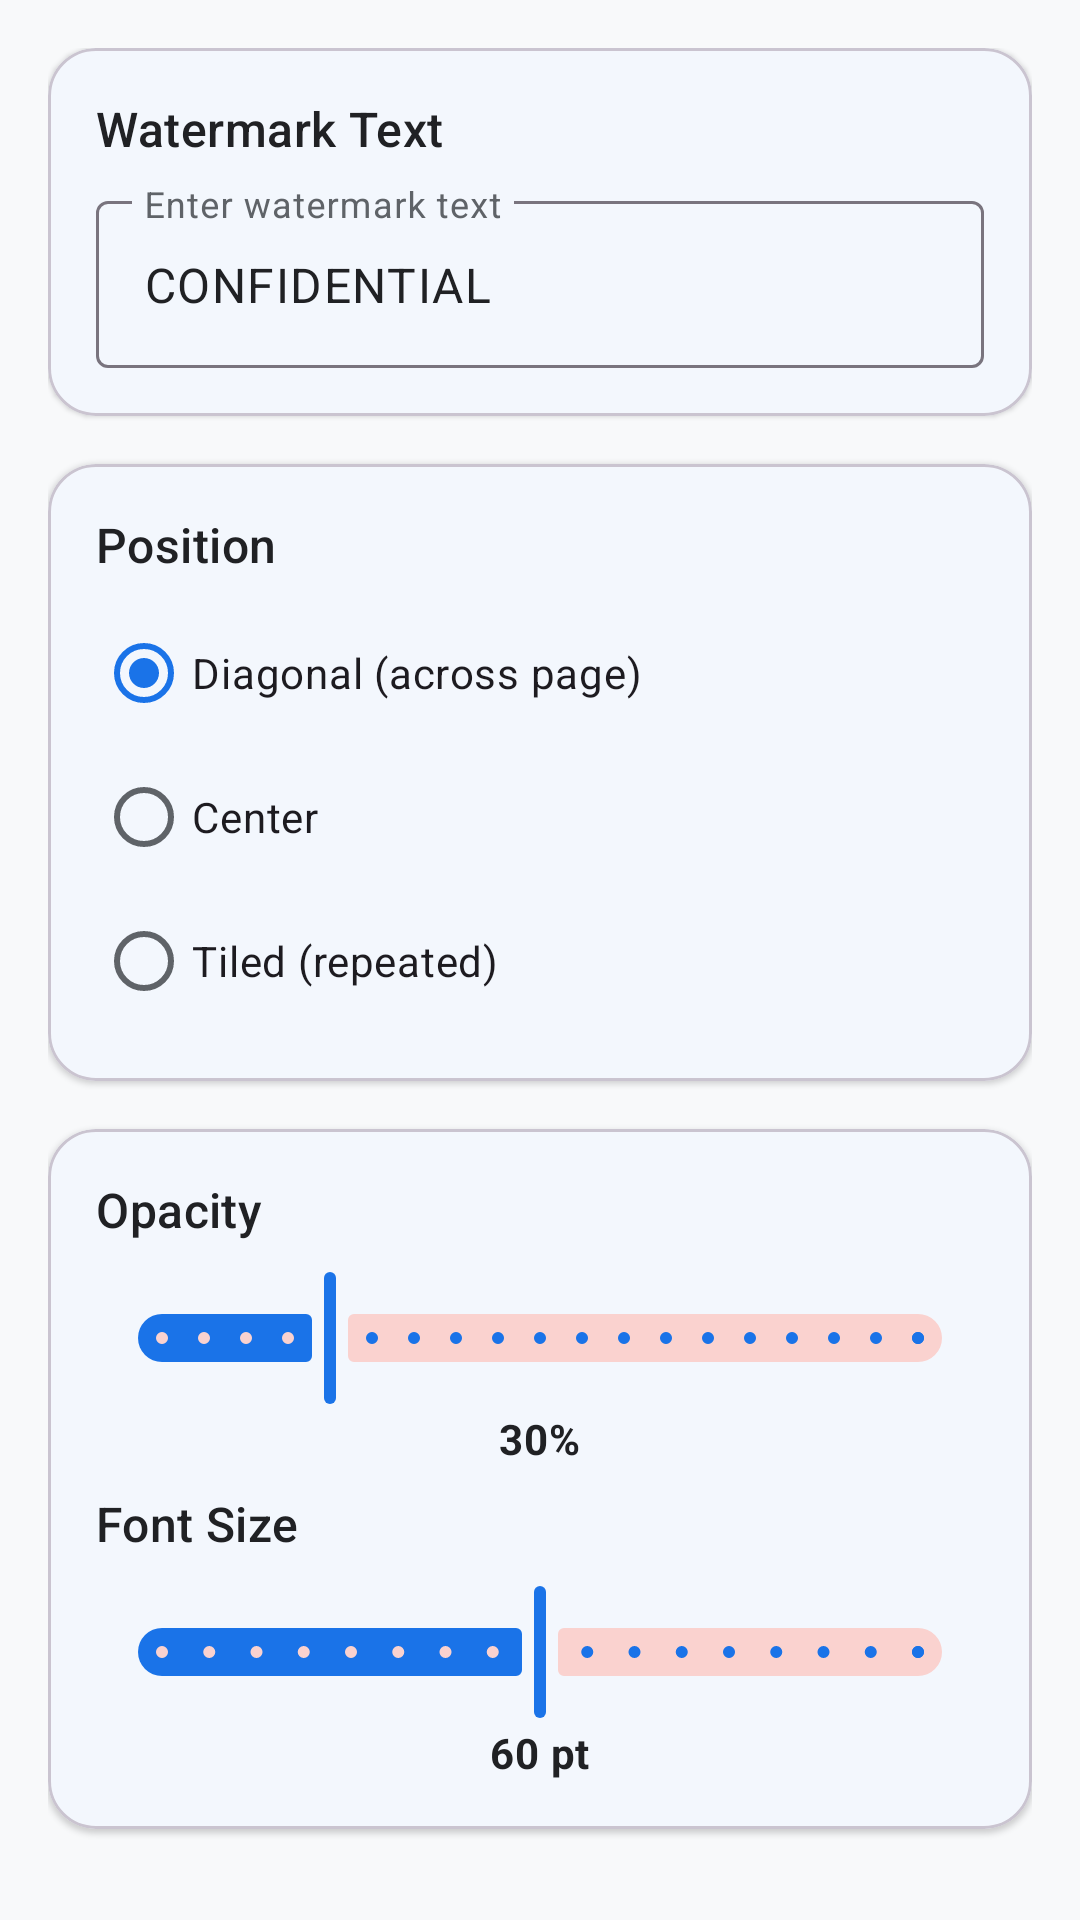

Here is an Android app screen rendered from its layout file. Give the layout XML and the strings, colors and styles it references.
<!-- AndroidManifest.xml: application theme Theme.PDFox -->
<!-- res/layout/fragment_watermark.xml -->
<?xml version="1.0" encoding="utf-8"?>
<LinearLayout xmlns:android="http://schemas.android.com/apk/res/android"
    xmlns:app="http://schemas.android.com/apk/res-auto"
    android:layout_width="match_parent"
    android:layout_height="match_parent"
    android:orientation="vertical"
    android:padding="@dimen/spacing_medium">

    
    <com.google.android.material.card.MaterialCardView
        android:layout_width="match_parent"
        android:layout_height="wrap_content"
        android:layout_marginBottom="@dimen/spacing_medium"
        app:cardBackgroundColor="@color/surface"
        app:cardCornerRadius="@dimen/card_corner_radius"
        app:cardElevation="@dimen/elevation_card">

        <LinearLayout
            android:layout_width="match_parent"
            android:layout_height="wrap_content"
            android:orientation="vertical"
            android:padding="@dimen/spacing_medium">

            <TextView
                android:layout_width="wrap_content"
                android:layout_height="wrap_content"
                android:text="Watermark Text"
                android:textAppearance="?attr/textAppearanceTitleMedium"
                android:textColor="@color/on_surface" />

            <com.google.android.material.textfield.TextInputLayout
                android:layout_width="match_parent"
                android:layout_height="wrap_content"
                android:layout_marginTop="@dimen/spacing_small"
                android:hint="Enter watermark text"
                style="@style/Widget.Material3.TextInputLayout.OutlinedBox">

                <com.google.android.material.textfield.TextInputEditText
                    android:id="@+id/et_watermark_text"
                    android:layout_width="match_parent"
                    android:layout_height="wrap_content"
                    android:inputType="text"
                    android:text="CONFIDENTIAL" />
            </com.google.android.material.textfield.TextInputLayout>
        </LinearLayout>
    </com.google.android.material.card.MaterialCardView>

    
    <com.google.android.material.card.MaterialCardView
        android:layout_width="match_parent"
        android:layout_height="wrap_content"
        android:layout_marginBottom="@dimen/spacing_medium"
        app:cardBackgroundColor="@color/surface"
        app:cardCornerRadius="@dimen/card_corner_radius"
        app:cardElevation="@dimen/elevation_card">

        <LinearLayout
            android:layout_width="match_parent"
            android:layout_height="wrap_content"
            android:orientation="vertical"
            android:padding="@dimen/spacing_medium">

            <TextView
                android:layout_width="wrap_content"
                android:layout_height="wrap_content"
                android:text="Position"
                android:textAppearance="?attr/textAppearanceTitleMedium"
                android:textColor="@color/on_surface" />

            <RadioGroup
                android:id="@+id/rg_position"
                android:layout_width="match_parent"
                android:layout_height="wrap_content"
                android:layout_marginTop="@dimen/spacing_small">

                <com.google.android.material.radiobutton.MaterialRadioButton
                    android:id="@+id/rb_diagonal"
                    android:layout_width="match_parent"
                    android:layout_height="wrap_content"
                    android:checked="true"
                    android:text="Diagonal (across page)" />

                <com.google.android.material.radiobutton.MaterialRadioButton
                    android:id="@+id/rb_center"
                    android:layout_width="match_parent"
                    android:layout_height="wrap_content"
                    android:text="Center" />

                <com.google.android.material.radiobutton.MaterialRadioButton
                    android:id="@+id/rb_tiled"
                    android:layout_width="match_parent"
                    android:layout_height="wrap_content"
                    android:text="Tiled (repeated)" />
            </RadioGroup>
        </LinearLayout>
    </com.google.android.material.card.MaterialCardView>

    
    <com.google.android.material.card.MaterialCardView
        android:layout_width="match_parent"
        android:layout_height="wrap_content"
        app:cardBackgroundColor="@color/surface"
        app:cardCornerRadius="@dimen/card_corner_radius"
        app:cardElevation="@dimen/elevation_card">

        <LinearLayout
            android:layout_width="match_parent"
            android:layout_height="wrap_content"
            android:orientation="vertical"
            android:padding="@dimen/spacing_medium">

            <TextView
                android:layout_width="wrap_content"
                android:layout_height="wrap_content"
                android:text="Opacity"
                android:textAppearance="?attr/textAppearanceTitleMedium"
                android:textColor="@color/on_surface" />

            <com.google.android.material.slider.Slider
                android:id="@+id/slider_opacity"
                android:layout_width="match_parent"
                android:layout_height="wrap_content"
                android:layout_marginTop="@dimen/spacing_small"
                android:valueFrom="0.1"
                android:valueTo="1"
                android:stepSize="0.05"
                android:value="0.3" />

            <TextView
                android:id="@+id/tv_opacity"
                android:layout_width="wrap_content"
                android:layout_height="wrap_content"
                android:layout_gravity="center_horizontal"
                android:text="30%"
                android:textAppearance="?attr/textAppearanceBodyMedium"
                android:textStyle="bold"
                android:textColor="@color/on_surface" />

            <TextView
                android:layout_width="wrap_content"
                android:layout_height="wrap_content"
                android:layout_marginTop="@dimen/spacing_small"
                android:text="Font Size"
                android:textAppearance="?attr/textAppearanceTitleMedium"
                android:textColor="@color/on_surface" />

            <com.google.android.material.slider.Slider
                android:id="@+id/slider_font_size"
                android:layout_width="match_parent"
                android:layout_height="wrap_content"
                android:layout_marginTop="@dimen/spacing_small"
                android:valueFrom="20"
                android:valueTo="100"
                android:stepSize="5"
                android:value="60" />

            <TextView
                android:id="@+id/tv_font_size"
                android:layout_width="wrap_content"
                android:layout_height="wrap_content"
                android:layout_gravity="center_horizontal"
                android:text="60 pt"
                android:textAppearance="?attr/textAppearanceBodyMedium"
                android:textStyle="bold"
                android:textColor="@color/on_surface" />
        </LinearLayout>
    </com.google.android.material.card.MaterialCardView>

</LinearLayout>
<!-- resources referenced by this layout -->
<resources>
  <color name="on_surface">#202124</color>
  <color name="surface">#FFFFFF</color>
  <dimen name="card_corner_radius">16dp</dimen>
  <dimen name="elevation_card">1dp</dimen>
  <dimen name="spacing_medium">16dp</dimen>
  <dimen name="spacing_small">8dp</dimen>
  <style name="Theme.PDFox" parent="Theme.Material3.Light.NoActionBar">
          
          <item name="colorPrimary">@color/primary</item>
          <item name="colorOnPrimary">@color/on_primary</item>
          <item name="colorPrimaryContainer">@color/primary_container</item>
          
          
          <item name="colorSecondary">@color/secondary</item>
          <item name="colorOnSecondary">@color/on_secondary</item>
          <item name="colorSecondaryContainer">@color/secondary_container</item>
          
          
          <item name="colorTertiary">@color/tertiary</item>
          <item name="colorOnTertiary">@color/on_tertiary</item>
          <item name="colorTertiaryContainer">@color/tertiary_container</item>
          
          
          <item name="colorError">@color/error</item>
          <item name="colorErrorContainer">@color/error_container</item>
          
          
          <item name="colorSurface">@color/surface</item>
          <item name="colorOnSurface">@color/on_surface</item>
          <item name="colorOnSurfaceVariant">@color/on_surface_variant</item>
          <item name="android:colorBackground">@color/background</item>
          
          
          <item name="android:statusBarColor">@android:color/transparent</item>
          <item name="android:navigationBarColor">@android:color/transparent</item>
          <item name="android:windowLightStatusBar">true</item>
          
          
          <item name="windowActionBar">false</item>
          <item name="windowNoTitle">true</item>
      </style>
  <color name="primary">#1A73E8</color>
  <color name="on_primary">#FFFFFF</color>
  <color name="primary_container">#D2E3FC</color>
  <color name="secondary">#EA4335</color>
  <color name="on_secondary">#FFFFFF</color>
  <color name="secondary_container">#FAD2CF</color>
  <color name="tertiary">#34A853</color>
  <color name="on_tertiary">#FFFFFF</color>
  <color name="tertiary_container">#CEEAD6</color>
  <color name="error">#D93025</color>
  <color name="error_container">#FCE8E6</color>
  <color name="on_surface_variant">#5F6368</color>
  <color name="background">#F8F9FA</color>
</resources>
